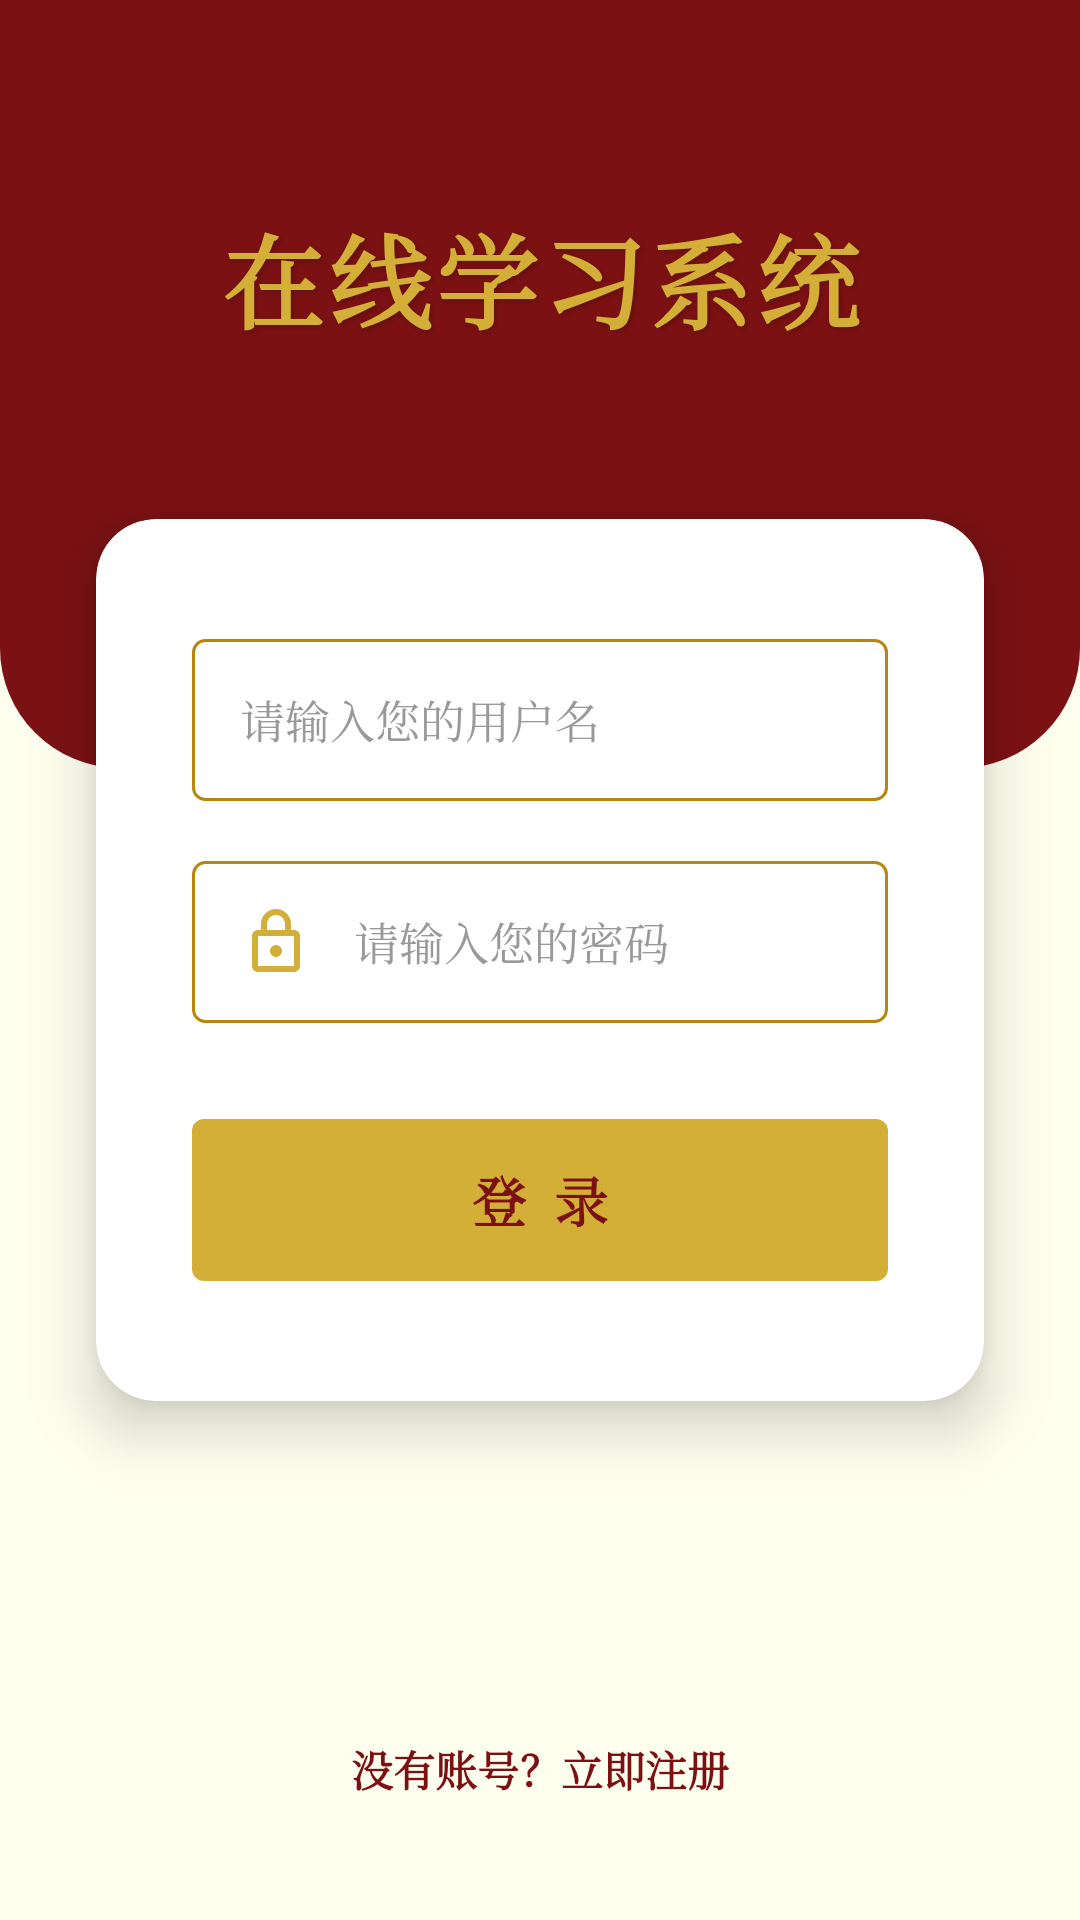

Produce the Android XML layout that renders to this screen, including the resource entries it uses.
<!-- AndroidManifest.xml: application theme Theme.CatStudy -->
<!-- res/layout/activity_login.xml -->
<?xml version="1.0" encoding="utf-8"?>
<androidx.constraintlayout.widget.ConstraintLayout xmlns:android="http://schemas.android.com/apk/res/android"
    xmlns:app="http://schemas.android.com/apk/res-auto"
    android:layout_width="match_parent"
    android:layout_height="match_parent"
    android:background="@color/classical_ivory">

    <View
        android:id="@+id/view_top_bg"
        android:layout_width="match_parent"
        android:layout_height="0dp"
        android:background="@drawable/bg_login_header_red"
        app:layout_constraintTop_toTopOf="parent"
        app:layout_constraintHeight_percent="0.4" />

    <TextView
        android:id="@+id/tv_app_title"
        android:layout_width="wrap_content"
        android:layout_height="wrap_content"
        android:text="在线学习系统"
        android:textSize="34sp"
        android:textStyle="bold"
        android:textColor="@color/classical_gold"
        android:letterSpacing="0.05"
        android:shadowColor="#33000000"
        android:shadowDx="2"
        android:shadowDy="2"
        android:shadowRadius="4"
        app:layout_constraintBottom_toTopOf="@+id/card_login"
        app:layout_constraintStart_toStartOf="parent"
        app:layout_constraintEnd_toEndOf="parent"
        app:layout_constraintTop_toTopOf="parent"
        app:layout_constraintVertical_bias="0.55"/>

    <androidx.cardview.widget.CardView
        android:id="@+id/card_login"
        android:layout_width="match_parent"
        android:layout_height="wrap_content"
        android:layout_marginHorizontal="32dp"
        app:cardCornerRadius="20dp"
        app:cardElevation="12dp"
        app:cardBackgroundColor="#FFFFFF"
        app:layout_constraintTop_toTopOf="parent"
        app:layout_constraintBottom_toBottomOf="parent"
        app:layout_constraintStart_toStartOf="parent"
        app:layout_constraintEnd_toEndOf="parent">

        <LinearLayout
            android:layout_width="match_parent"
            android:layout_height="wrap_content"
            android:orientation="vertical"
            android:paddingHorizontal="32dp"
            android:paddingVertical="40dp">

            <EditText
                android:id="@+id/et_username"
                android:layout_width="match_parent"
                android:layout_height="54dp"
                android:background="@drawable/bg_login_input"
                android:drawableStart="@drawable/ic_person"
                android:drawablePadding="14dp"
                android:drawableTint="@color/classical_gold"
                android:hint="请输入您的用户名"
                android:paddingHorizontal="16dp"
                android:textSize="15sp"
                android:textColor="#333333"
                android:textColorHint="#999999"
                android:inputType="text"
                android:maxLines="1"
                android:layout_marginBottom="20dp" />

            <EditText
                android:id="@+id/et_password"
                android:layout_width="match_parent"
                android:layout_height="54dp"
                android:background="@drawable/bg_login_input"
                android:drawableStart="@drawable/ic_lock"
                android:drawablePadding="14dp"
                android:drawableTint="@color/classical_gold"
                android:hint="请输入您的密码"
                android:paddingHorizontal="16dp"
                android:textSize="15sp"
                android:textColor="#333333"
                android:textColorHint="#999999"
                android:inputType="textPassword"
                android:maxLines="1"
                android:layout_marginBottom="32dp" />

            <android.widget.Button
                android:id="@+id/btn_login"
                android:layout_width="match_parent"
                android:layout_height="54dp"
                android:background="@drawable/bg_classical_button"
                android:backgroundTint="@color/classical_gold"
                android:text="登  录"
                android:textSize="18sp"
                android:textStyle="bold"
                android:textColor="@color/classical_red"
                android:stateListAnimator="@null" />

        </LinearLayout>

    </androidx.cardview.widget.CardView>

    <TextView
        android:id="@+id/tv_register_link"
        android:layout_width="wrap_content"
        android:layout_height="wrap_content"
        android:text="没有账号？立即注册"
        android:textSize="14sp"
        android:textColor="@color/classical_red"
        android:textStyle="bold"
        android:padding="16dp"
        app:layout_constraintBottom_toBottomOf="parent"
        app:layout_constraintStart_toStartOf="parent"
        app:layout_constraintEnd_toEndOf="parent"
        android:layout_marginBottom="24dp"/>

</androidx.constraintlayout.widget.ConstraintLayout>
<!-- resources referenced by this layout -->
<resources>
  <color name="classical_gold">#D4AF37</color>
  <color name="classical_ivory">#FFFFF0</color>
  <color name="classical_red">#7B1113</color>
  <!-- drawable bg_login_header_red (drawable) -->
  <?xml version="1.0" encoding="utf-8"?>
  <shape xmlns:android="http://schemas.android.com/apk/res/android"
      android:shape="rectangle">
      <solid android:color="@color/classical_red"/>
  
      <corners
          android:bottomLeftRadius="40dp"
          android:bottomRightRadius="40dp"
          android:topLeftRadius="0dp"
          android:topRightRadius="0dp"/>
  </shape>
  <!-- drawable bg_login_input (drawable) -->
  <?xml version="1.0" encoding="utf-8"?>
  <shape xmlns:android="http://schemas.android.com/apk/res/android"
      android:shape="rectangle">
      <solid android:color="#FFFFFF"/>
      <corners android:radius="4dp"/>
      <stroke android:width="1dp" android:color="#B8860B"/>
  </shape>
  <!-- drawable ic_lock (drawable) -->
  <vector xmlns:android="http://schemas.android.com/apk/res/android"
      android:width="24dp"
      android:height="24dp"
      android:viewportWidth="24"
      android:viewportHeight="24"
      android:tint="#757575">
      <path
          android:fillColor="@android:color/white"
          android:pathData="M18,8h-1V6c0,-2.76 -2.24,-5 -5,-5S7,3.24 7,6v2H6c-1.1,0 -2,0.9 -2,2v10c0,1.1 0.9,2 2,2h12c1.1,0 2,-0.9 2,-2V10c0,-1.1 -0.9,-2 -2,-2zM9,6c0,-1.66 1.34,-3 3,-3s3,1.34 3,3v2H9V6zM18,20H6V10h12v10zM12,17c1.1,0 2,-0.9 2,-2s-0.9,-2 -2,-2 -2,0.9 -2,2 0.9,2 2,2z"/>
  </vector>
  <style name="Theme.CatStudy" parent="Base.Theme.CatStudy" />
  <style name="Base.Theme.CatStudy" parent="Theme.Material3.DayNight.NoActionBar">
          
          <item name="colorPrimary">@color/classical_red</item>
          <item name="colorPrimaryVariant">@color/classical_blue</item>
          <item name="colorOnPrimary">@color/classical_ivory</item>
          
          <item name="colorSecondary">@color/classical_gold</item>
          <item name="colorSecondaryVariant">@color/classical_ochre</item>
          <item name="colorOnSecondary">@color/classical_text_primary</item>
          
          <item name="android:windowBackground">@drawable/bg_classical_screen</item>
          <item name="android:textColorPrimary">@color/classical_text_primary</item>
          <item name="android:textColorSecondary">@color/classical_text_secondary</item>
          
          
          <item name="fontFamily">serif</item>
          <item name="android:fontFamily">serif</item>
      </style>
  <color name="classical_blue">#003153</color>
  <color name="classical_ochre">#CC7722</color>
  <color name="classical_text_primary">#2F2725</color>
  <!-- drawable bg_classical_screen (drawable) -->
  <?xml version="1.0" encoding="utf-8"?>
  <shape xmlns:android="http://schemas.android.com/apk/res/android" android:shape="rectangle">
      <gradient
          android:type="radial"
          android:gradientRadius="800dp"
          android:centerX="0.5"
          android:centerY="0.5"
          android:startColor="#FFFFF8"
          android:endColor="#F0EAD6"/> 
  </shape>
  <color name="classical_text_secondary">#5C5552</color>
</resources>
